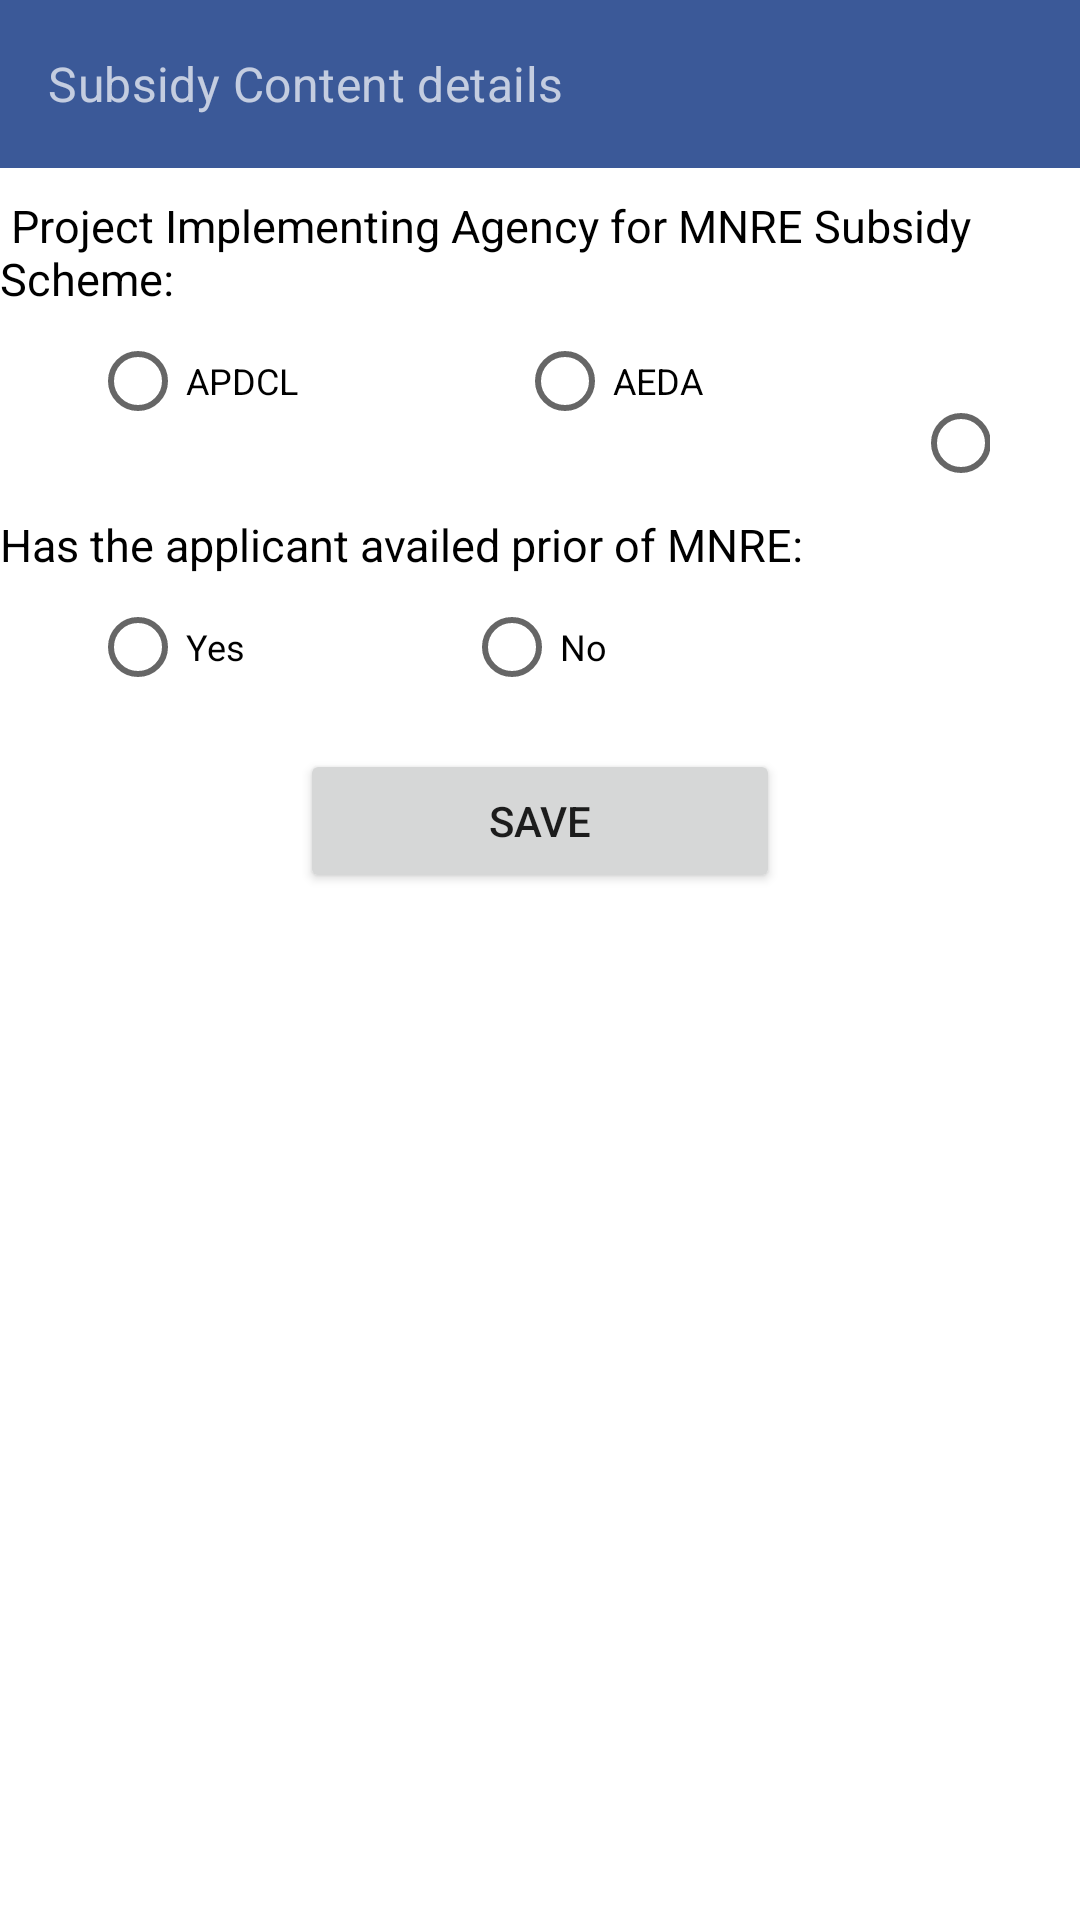

Android layout source for this screen:
<!-- AndroidManifest.xml: application theme AppTheme -->
<!-- res/layout/activity_consumer_subsidy_contents.xml -->
<?xml version="1.0" encoding="utf-8"?>
<androidx.constraintlayout.widget.ConstraintLayout xmlns:android="http://schemas.android.com/apk/res/android"
    xmlns:app="http://schemas.android.com/apk/res-auto"
    xmlns:tools="http://schemas.android.com/tools"
    android:layout_width="match_parent"
    android:layout_height="match_parent"
    tools:context=".ConsumerSubsidyContents">
    <com.google.android.material.appbar.AppBarLayout
        android:id="@+id/appBarLayout"
        android:layout_width="match_parent"
        android:layout_height="wrap_content"
        android:theme="@style/ThemeOverlay.AppCompat.Dark.ActionBar"
        app:layout_constraintBottom_toTopOf="@+id/scrollView3"
        app:layout_constraintEnd_toEndOf="parent"
        app:layout_constraintStart_toStartOf="parent"
        app:layout_constraintTop_toTopOf="parent">

        <androidx.appcompat.widget.Toolbar
            android:id="@+id/myToolbar"
            android:layout_width="match_parent"
            android:layout_height="?attr/actionBarSize"
            app:layout_scrollFlags="scroll|enterAlways"
            app:popupTheme="@style/ThemeOverlay.AppCompat.Light"
            app:subtitle="Subsidy Content details"
            app:titleMargin="4dp" />
    </com.google.android.material.appbar.AppBarLayout>

    <LinearLayout
        android:layout_width="match_parent"
        android:layout_height="match_parent"
        android:layout_marginTop="55dp"
        android:orientation="vertical"
        app:layout_constraintBottom_toBottomOf="parent"
        app:layout_constraintEnd_toEndOf="parent"
        app:layout_constraintStart_toStartOf="parent"
        app:layout_constraintTop_toBottomOf="@+id/appBarLayout">

        <TextView
            android:id="@+id/Text1"
            android:layout_width="match_parent"
            android:layout_height="wrap_content"
            android:layout_marginTop="10dp"
            android:text=" Project Implementing Agency for MNRE Subsidy Scheme:"
            android:textColor="@color/sign"
            android:textSize="15sp" />

        <RadioGroup
            android:layout_width="match_parent"
            android:layout_height="wrap_content"
            android:orientation="horizontal">

            <RadioButton
                android:id="@+id/rd1"
                android:layout_width="wrap_content"
                android:layout_height="wrap_content"
                android:text="APDCL "
                android:layout_marginHorizontal="30dp"
                android:textSize="12sp" />

            <RadioButton
                android:id="@+id/rd2"
                android:layout_width="wrap_content"
                android:layout_height="wrap_content"
                android:text="AEDA"
                android:layout_marginHorizontal="40dp"
                android:textSize="12sp" />

            <RadioButton
                android:id="@+id/rd3"
                android:layout_width="wrap_content"
                android:layout_height="wrap_content"
                android:text="SECI"
                android:layout_marginHorizontal="30dp"
                android:textSize="12sp" />

        </RadioGroup>
        <TextView
            android:id="@+id/Text2"
            android:layout_width="match_parent"
            android:layout_height="wrap_content"
            android:layout_marginTop="10dp"
            android:text="Has the applicant availed prior of MNRE:"
            android:textColor="@color/sign"
            android:textSize="15sp" />

        <RadioGroup
            android:layout_width="match_parent"
            android:layout_height="wrap_content"
            android:orientation="horizontal">

            <RadioButton
                android:id="@+id/rd4"
                android:layout_width="wrap_content"
                android:layout_height="wrap_content"
                android:text="Yes "
                android:layout_marginHorizontal="30dp"
                android:textSize="12sp" />

            <RadioButton
                android:id="@+id/rd5"
                android:layout_width="wrap_content"
                android:layout_height="wrap_content"
                android:text="No"
                android:layout_marginHorizontal="40dp"
                android:textSize="12sp" />
        </RadioGroup>

        <Button
            android:id="@+id/button"
            android:layout_width="match_parent"
            android:layout_height="wrap_content"
            android:layout_marginHorizontal="100dp"
            android:layout_marginTop="10dp"
            android:text="Save" />
    </LinearLayout>
</androidx.constraintlayout.widget.ConstraintLayout>
<!-- resources referenced by this layout -->
<resources>
  <color name="sign">#000000</color>
  <style name="AppTheme" parent="Theme.AppCompat.Light.NoActionBar">
          
          <item name="colorPrimary">@color/colorPrimary</item>
          <item name="colorPrimaryDark">@color/colorPrimaryDark</item>
          <item name="colorAccent">@color/colorAccent</item>
          <item name="windowActionBar">false</item>
          <item name="windowNoTitle">true</item>
          <item name="android:windowActionBarOverlay">true</item>
      </style>
  <color name="colorPrimary">#008577</color>
  <color name="colorPrimaryDark">#00574B</color>
  <color name="colorAccent">#D81B60</color>
</resources>
